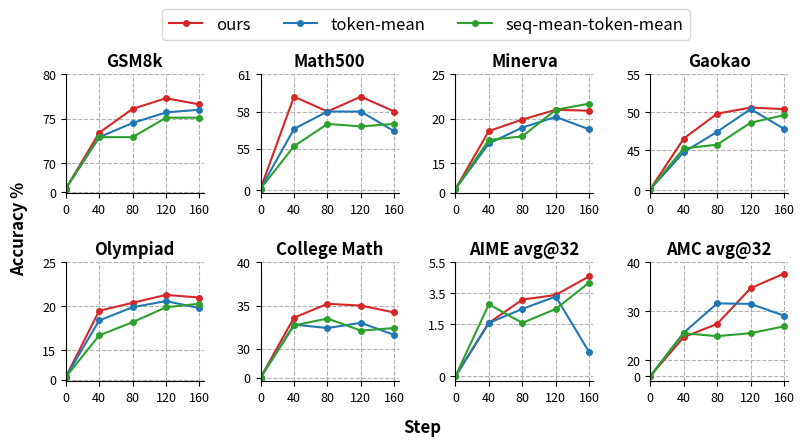

Python code for this plot:
import numpy as np
import matplotlib.pyplot as plt
plt.rcParams.update({'font.size':16})

# ---------- 可调参数 ----------
OUTPUT = "1.5b-gsm8k.pdf"
FIGSIZE = (3, 2.5)
DPI = 220
SMOOTH_WINDOW = 1
STEPS = np.array([0, 40, 80, 120, 160], dtype=float)  # <<< 用真实 step
XTICKS = [0, 40, 80, 120, 160]
XMIN, XMAX = 0, 160

def moving_average(x, w):
    x = np.asarray(x, float)
    if w <= 1:
        return x
    if w % 2 == 0:
        w += 1
    pad = w // 2
    xp = np.pad(x, (pad, pad), mode="reflect")
    ker = np.ones(w)/w
    return np.convolve(xp, ker, mode="valid")

def make_func(cutoff):
    def forward(y):
        if y <= cutoff:
            return (y / cutoff) * 0.5      # 压缩到 [0,0.5]
        else:
            return 0.5 + (y - cutoff) / 10 * 1.5   # 拉伸到 [0.5,2]

    def inverse(y_new):
        if y_new <= 0.5:
            return y_new / 0.5 * cutoff
        else:
            return cutoff + (y_new - 0.5) / 1.5 * 10
    return forward, inverse

# ---------- 数据 ----------

GSM8k = {'title': 'GSM8k',
        'token_mean':[8.5, 72.9, 74.5, 75.7, 76.0],
        'seq_mean_token_mean':[8.5, 72.9, 72.9, 75.1, 75.1],
         'ours':[8.5, 73.4, 76.1, 77.3, 76.6],
         'cutoff':70,
         'yticks':[0,70,75,80],
        }

math500 = {'title': 'Math500',
        'token_mean':[1.8, 56.6, 58, 58, 56.4],
        'seq_mean_token_mean':[1.8, 55.2, 57, 56.8, 57],
         'ours':[1.8, 59.2, 58, 59.2, 58],
         'cutoff':55,
         'yticks':[0,55,58,61],
        }

minerva = {'title': 'Minerva',
        'token_mean':[1.8, 17.2, 19, 20.2, 18.8],
        'seq_mean_token_mean':[1.8, 17.6, 18, 21, 21.7],
         'ours':[1.8, 18.6, 19.9, 21, 20.9],
         'cutoff':15,
         'yticks':[0,15,20,25],
        }

gaokao = {'title': 'Gaokao',
        'token_mean':[1.8, 44.7, 47.4, 50.4, 47.8],
        'seq_mean_token_mean':[1.8, 45.2, 45.7, 48.6, 49.6],
         'ours':[1.8, 46.5, 49.8, 50.6, 50.4],
         'cutoff':43,
         'yticks':[0,45,50,55],
        }

olympiad = {'title': 'Olympiad',
        'token_mean':[1.3, 18.4, 19.9, 20.6, 19.8],
        'seq_mean_token_mean':[1.3, 16.7, 18.2, 19.9, 20.3],
         'ours':[1.3, 19.5, 20.4, 21.3, 21],
         'cutoff':15,
         'yticks':[0,15,20,25],
        }

college_math = {'title': 'College Math',
        'token_mean':[0, 32.8, 32.4, 33, 31.6],
        'seq_mean_token_mean':[0, 32.7, 33.5, 32.1, 32.4],
         'ours':[0, 33.6, 35.2, 35, 34.2],
         'cutoff':30,
         'yticks':[0,30,35,40],
        }

aime_avg_32 = {'title': 'AIME avg@32',
        'token_mean':[0, 1.6, 2.5, 3.3, 0.7],
        'seq_mean_token_mean':[0, 2.8, 1.6, 2.5, 4.2],
         'ours':[0, 1.6, 3.1, 3.4, 4.6],
         'cutoff':1.5,
         'yticks':[0,1.5,3.5,5.5],
        }

amc_avg_32 = {'title': 'AMC avg@32',
        'token_mean':[0.3, 25.6, 31.6, 31.5, 29.1],
        'seq_mean_token_mean':[0.3, 25.5, 24.9, 25.5, 26.9],
         'ours':[0.3, 24.7, 27.4, 34.7, 37.7],
         'cutoff':20,
         'yticks':[0,20,30,40],
        }



data_list = [GSM8k,
             math500,
             minerva,
             gaokao,
             olympiad,
             college_math,
             aime_avg_32,
             amc_avg_32]


# ---------- matplotlib 默认设置 ----------
plt.rcParams.update({
    "axes.spines.top": False,
    "axes.spines.right": False,
    "axes.titlesize": 12,
    "axes.labelsize": 10,
    "xtick.labelsize": 9,
    "ytick.labelsize": 9,
    "legend.fontsize": 9,
})



# ---------- 画图 ----------
fig,axs = plt.subplots(2,4, figsize=(8,4),sharex=False,sharey=False)
fig.subplots_adjust(wspace=0.0)
fig.subplots_adjust(hspace=0.02)

for i, data in enumerate(data_list):
    
    # ---------- 读取数据 ----------
    
    title               = data['title']
    token_mean          = data['token_mean']
    seq_mean_token_mean = data['seq_mean_token_mean']
    ours                = data['ours']
    
    # ---------- 对齐长度 ----------
    N = min(len(ours), len(token_mean), len(seq_mean_token_mean), len(STEPS))
    steps = STEPS[:N]
    ours_s = moving_average(ours[:N], SMOOTH_WINDOW)
    tm_s   = moving_average(token_mean[:N], SMOOTH_WINDOW)
    seq_s  = moving_average(seq_mean_token_mean[:N], SMOOTH_WINDOW)
    steps_s = steps[:len(ours_s)]  # 与平滑后的长度对齐
    
    ax = axs.flatten()[i]
    ax.plot(steps_s, ours_s, 'o-', color="tab:red", markersize=4, label="ours")
    ax.plot(steps_s, tm_s,   'o-', color="tab:blue", markersize=4, label="token-mean")
    ax.plot(steps_s, seq_s,  'o-', color="tab:green", markersize=4, label="seq-mean-token-mean")

    # 设置自定义 y 轴
    forward, inverse = make_func(data['cutoff'])        
    fwd = np.vectorize(forward, otypes=[float])
    inv = np.vectorize(inverse, otypes=[float])
    ax.set_yscale('function', functions=(fwd, inv))

    # 自定义 y 轴刻度
    yticks = data['yticks']
    ax.set_yticks(yticks)
    ax.set_yticklabels([str(t) for t in yticks])
    ax.set_title(title, fontweight="bold")
    
    # x axis
    ax.set_xlim(0, 165)
    ax.set_xticks([t for t in XTICKS if XMIN <= t <= XMAX])

    # 在 y=70 加一条虚线，提示“分段” / or add grid
    #ax.axhline(70, color='gray', linestyle='--', linewidth=0.8, alpha=0.7)
    ax.grid(ls='--')



fig.text(-0.01, 0.5, "Accuracy %", fontweight="bold", va="center", rotation="vertical", fontsize=12)
fig.text(0.505, -0.01, "Step", fontweight="bold", ha="center", fontsize=12)

handles, labels = axs[0, 0].get_legend_handles_labels()
fig.legend(handles, labels,
           loc="lower center", ncol=3,
           bbox_to_anchor=(0.51, 0.95),fontsize=12)


    
plt.tight_layout()
# plt.show()
plt.savefig(OUTPUT, dpi=DPI, bbox_inches="tight")
print(f"Saved: {OUTPUT}")
